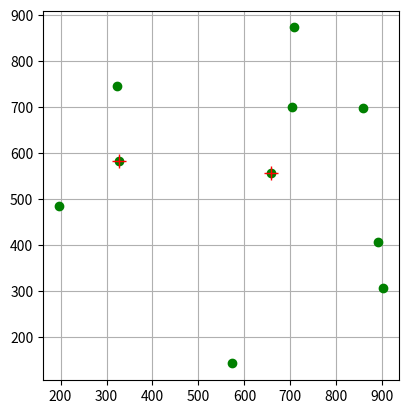

Reproduce this figure in Python.
import math
import random


def __get_cities_randomized(n: int, grid_w: int, grid_h: int) -> list[tuple[int, int]]:
    cities = []
    while len(cities) < n:
        x = random.randint(0, grid_w - 1)
        y = random.randint(0, grid_h - 1)
        if (x, y) not in cities:
            cities.append((x, y))
    return cities


def __get_distance(p1: tuple[int, int], p2: tuple[int, int]) -> float:
    return math.sqrt((p1[0] - p2[0]) ** 2 + (p1[1] - p2[1]) ** 2)


def place_hospitals(
    city_coordinates: list[tuple[int, int]]
) -> list[tuple[int, int, int]]:
    shortest_total_distance = float("inf")
    placements = []
    # step 1: place hospitals in all combinations of two cities
    for i, h1 in enumerate(city_coordinates):
        for h2 in city_coordinates[i + 1 :]:
            # step 2: find the shortest distance to a hospital for all cities and sum them
            shortest_distances = sum(
                min(__get_distance(h1, city), __get_distance(h2, city))
                for city in city_coordinates
                if city not in (h1, h2)
            )
            # step 3: overwrite the old shortest summed distance and the hospitals' positions if the new one is shorter
            if shortest_distances < shortest_total_distance:
                shortest_total_distance = shortest_distances
                placements = [h1, h2]
    # step 4: return the hospitals' positions
    return placements


def __plot(
    city_coordinates: list[tuple[int, int]],
    hospital_coordinates: list[tuple[int, int, int]],
):
    import matplotlib.pyplot as plt
    import numpy as np

    cities_xpoints = np.array([city[0] for city in city_coordinates])
    cities_ypoints = np.array([city[1] for city in city_coordinates])
    hospitals_xpoints = np.array([hospital[0] for hospital in hospital_coordinates])
    hospitals_ypoints = np.array([hospital[1] for hospital in hospital_coordinates])

    plt.grid(visible=True)
    plt.gca().set_aspect("equal")
    plt.plot(cities_xpoints, cities_ypoints, "o", color="green")
    plt.plot(hospitals_xpoints, hospitals_ypoints, "+", color="red", markersize=10)
    plt.show()


if __name__ == "__main__":
    # # test_result_1_c10_h2_W10_H10.png
    # city_coordinates = [(x, 0) for x in range(10)]
    # print(f"cities: {city_coordinates}")
    # hospital_coordinates = place_hospitals(city_coordinates)
    # print(f"hospitals: {hospital_coordinates}")
    # __plot(city_coordinates, hospital_coordinates)

    # # test_result_2_c10_h2_W10_H10.png
    # city_coordinates = [(0, y) for y in range(10)]
    # print(f"cities: {city_coordinates}")
    # hospital_coordinates = place_hospitals(city_coordinates)
    # print(f"hospitals: {hospital_coordinates}")
    # __plot(city_coordinates, hospital_coordinates)

    # # test_result_3_c10_h2_W10_H10.png
    # city_coordinates = [(x, x) for x in range(10)]
    # print(f"cities: {city_coordinates}")
    # hospital_coordinates = place_hospitals(city_coordinates)
    # print(f"hospitals: {hospital_coordinates}")
    # __plot(city_coordinates, hospital_coordinates)

    # # test_result_4_c10_h2_W10_H10.png
    # city_coordinates = [(x, 9 - x) for x in range(10)]
    # print(f"cities: {city_coordinates}")
    # hospital_coordinates = place_hospitals(city_coordinates)
    # print(f"hospitals: {hospital_coordinates}")
    # __plot(city_coordinates, hospital_coordinates)

    # # test_result_5_c10_h2_W1000_H1000.png
    # city_coordinates = [(x, y) for x in range(10) for y in range(10)]
    # print(f"cities: {city_coordinates}")
    # hospital_coordinates = place_hospitals(city_coordinates)
    # print(f"hospitals: {hospital_coordinates}")
    # __plot(city_coordinates, hospital_coordinates)

    # # result_1_c10_h2_W1000_H1000.png
    # city_coordinates = [
    #     # square 1
    #     (200, 200),
    #     (400, 400),
    #     (200, 400),
    #     (400, 200),
    #     # center of square 1
    #     (300, 300),
    #     # square 2
    #     (700, 700),
    #     (900, 900),
    #     (700, 900),
    #     (900, 700),
    #     # center of square 2
    #     (800, 800),
    # ]
    # print(f"cities: {city_coordinates}")
    # hospital_coordinates = place_hospitals(city_coordinates)
    # print(f"hospitals: {hospital_coordinates}")
    # __plot(city_coordinates, hospital_coordinates)

    # # result_2_c10_h2_W1000_H1000.png
    # city_coordinates = [
    #     # sides
    #     (200, 200),
    #     (200, 400),
    #     (800, 200),
    #     (800, 400),
    #     # centers
    #     (350, 300),
    #     (650, 300),
    # ]
    # print(f"cities: {city_coordinates}")
    # hospital_coordinates = place_hospitals(city_coordinates)
    # print(f"hospitals: {hospital_coordinates}")
    # __plot(city_coordinates, hospital_coordinates)

    # result_3_c10_h2_W1000_H1000.png
    city_coordinates = [
        # randomized
        (902, 307),
        (328, 582),
        (891, 407),
        (708, 873),
        (703, 699),
        (657, 557),
        (322, 746),
        (859, 697),
        (572, 142),
        (197, 484),
    ]
    print(f"cities: {city_coordinates}")
    hospital_coordinates = place_hospitals(city_coordinates)
    print(f"hospitals: {hospital_coordinates}")
    __plot(city_coordinates, hospital_coordinates)
